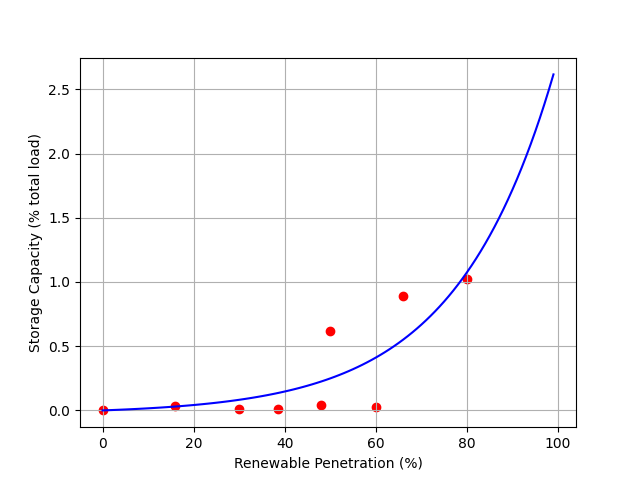

The table this chart was drawn from, first rows:
0.0, 0.0
0.386, 0.0001
0.50, 0.0062
0.66, 0.0089
0.16, 0.000308
0.48, 0.000445
0.80, 0.0102
0.30, 0.0001
0.60, 0.0003
